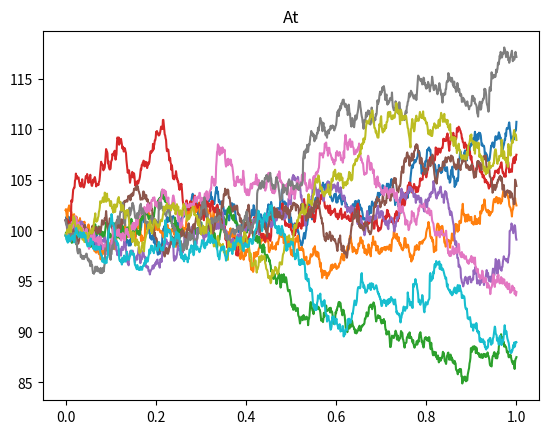

Here is the Python script that generated this plot:
import numpy as np
import matplotlib.pyplot as plt






def N(t, temps):
    r = 0
    for j in range(len(temps) - 1):
        if temps[j]<=t:
            r = r+1
    return r

def simY():
    uni = np.random.uniform(0,1)
    return -0.5 * (uni < 0.25) + 1 * (0.25 <= uni < 0.75) + 2 * (0.75 <= uni)

def Z(t, Y_i, temps):
    poisson = N(t, temps)
    print("poisson = ", poisson)
    z = 0
    
    for i in range(poisson):
        if len(Y_i) < poisson:
            Y_i.append(simY())
    z = sum(Y_i)
    return z



def S():
    Straj = np.ones(n+1) * A0
    for i in range(1,n+1):
        Straj[i] = Straj[i-1] + sigma * Straj[i-1] * np.sqrt(T/n) * np.random.normal(0,1)
    return Straj

def A(Ztraj, Straj, dates):
    return Straj + Ztraj - lbd * 0.875 * dates

def A_une(dates):
    intertemps = []
    
    temps = [0]
    test = 1


    while test == 1:
        intertemps.append(np.random.exponential(alpha))
        temps.append(temps[-1] + intertemps[-1])
        if temps[-1] > T:
            temps[-1] = T
            intertemps[-1] = temps[-1] - temps[-2]
            test = 0

    Ztraj = np.zeros(n+1)
    Ntraj = np.zeros(n+1)
    Straj = S()
    Y_i = []
    for i in range(n+1):
        Ztraj[i] = Z(dates[i], Y_i, temps)
        Ntraj[i] = N(dates[i], temps)
    Atraj = A(Ztraj, Straj, dates)
    return Atraj

alpha = 0.1
n = 1000
sigma  = 0.1
A0 = 100
K = 70
lbd = 5
T = 1
nt = 10
dates = np.linspace(0,T,n+1)

Acomb = np.ones((n+1,nt))
for j in range(nt):
    Acomb[:,j] = A_une(dates)


plt.plot(dates, Acomb)
plt.title("At")

plt.show()
